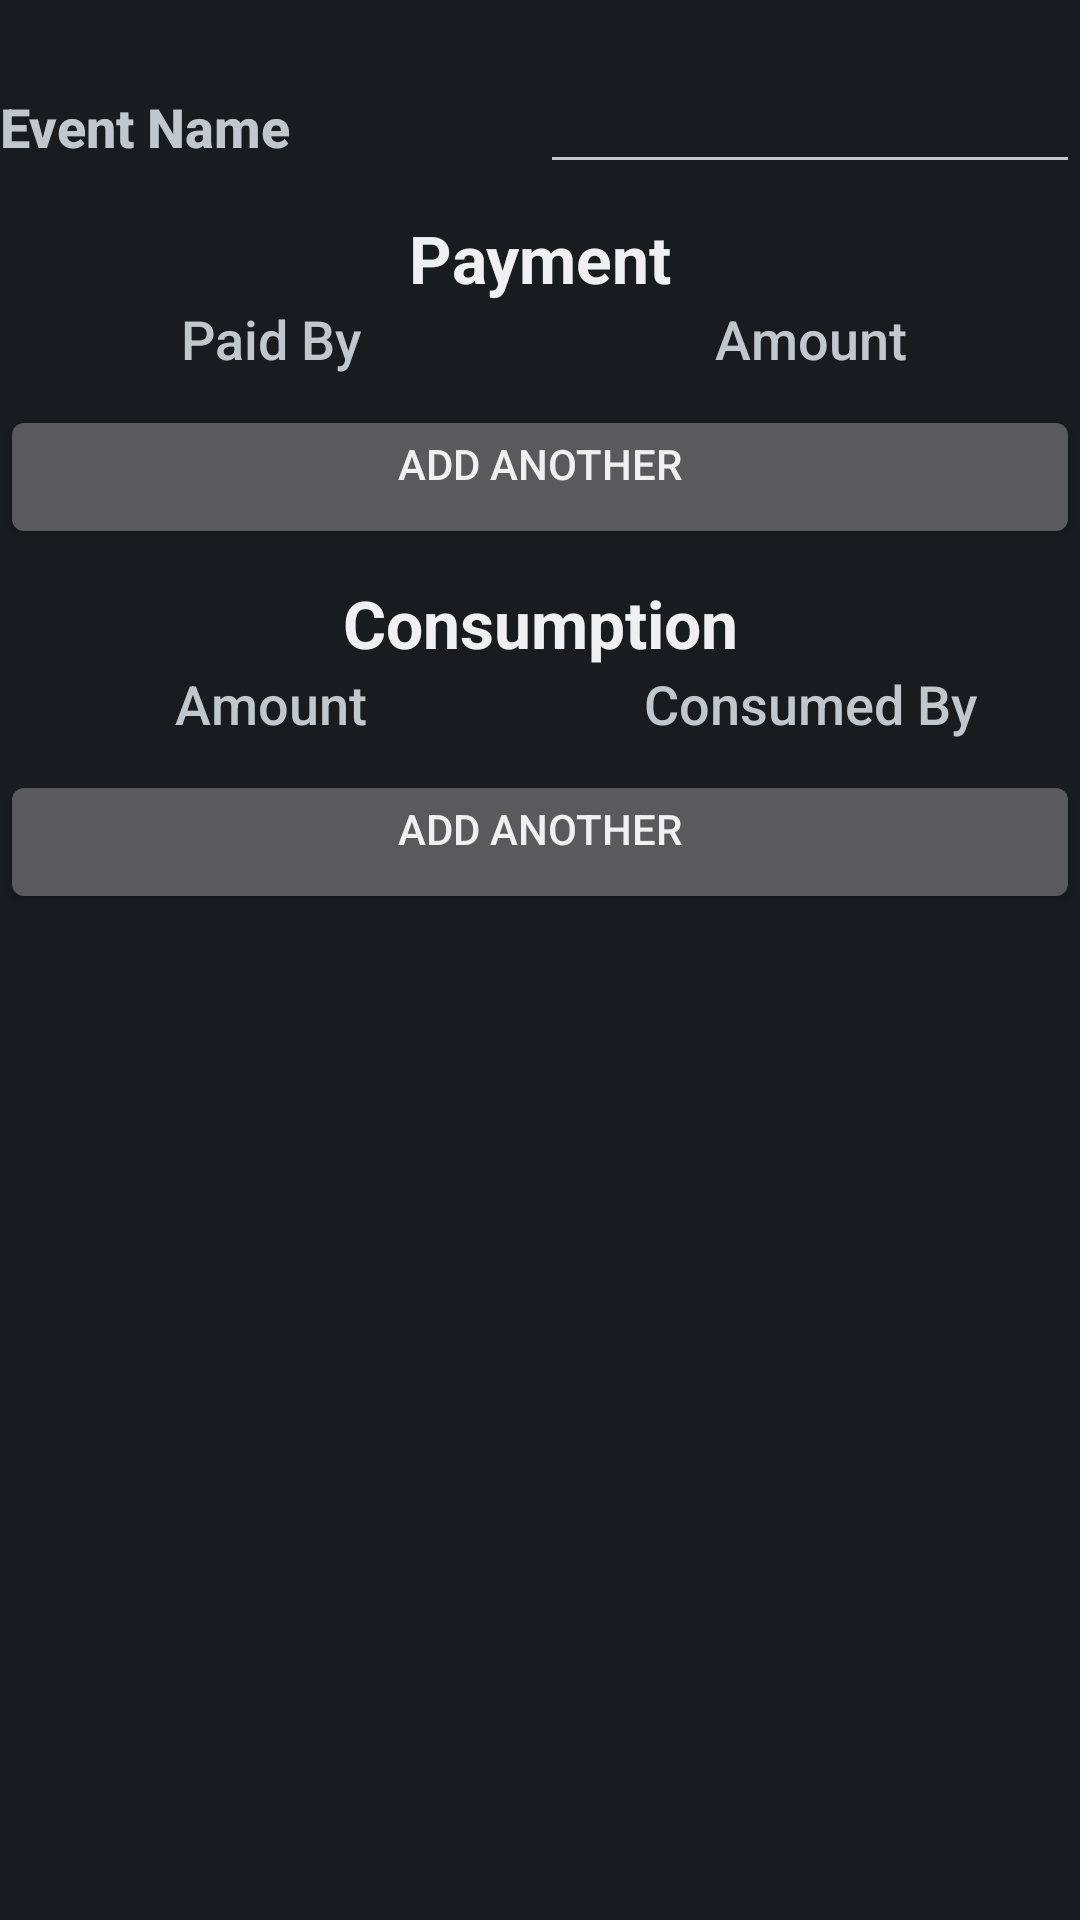

Reconstruct the res/layout file that produces this screen, plus the resources it refers to.
<!-- AndroidManifest.xml: application theme AppTheme -->
<!-- res/layout/activity_add_event_mod.xml -->
<?xml version="1.0" encoding="utf-8"?>
<ScrollView xmlns:android="http://schemas.android.com/apk/res/android"
    xmlns:tools="http://schemas.android.com/tools"
    android:layout_width="match_parent"
    android:layout_height="match_parent"
    android:scrollbars="vertical" >

    <LinearLayout
        android:layout_width="match_parent"
        android:layout_height="wrap_content" 
        android:orientation="vertical">

        <LinearLayout
            android:layout_width="match_parent"
            android:layout_height="wrap_content"
            android:layout_marginTop="20dp"
            android:orientation="horizontal" >

            <TextView
                android:layout_width="0dip"
                android:layout_height="wrap_content"
                android:layout_weight="1"
                android:text="@string/eventname"
                android:textAppearance="?android:attr/textAppearanceMedium"
                android:textStyle="bold" />

            <EditText
                android:id="@+id/AddEventModEventName"
                android:layout_width="0dip"
                android:layout_height="wrap_content"
                android:layout_weight="1"
                android:inputType="text" />
        </LinearLayout>

        <TextView
            android:layout_width="match_parent"
            android:layout_height="wrap_content"
            android:layout_marginTop="10dp"
            android:gravity="center_horizontal"
            android:text="@string/payment"
            android:textAppearance="?android:attr/textAppearanceLarge"
            android:textStyle="bold" />

        <LinearLayout
            android:layout_width="match_parent"
            android:layout_height="wrap_content"
            android:orientation="horizontal" >

            <TextView
                android:layout_width="0dip"
                android:layout_height="wrap_content"
                android:layout_weight="1"
                android:gravity="center_horizontal"
                android:text="@string/paidby"
                android:textAppearance="?android:attr/textAppearanceMedium" />

            <TextView
                android:layout_width="0dip"
                android:layout_height="wrap_content"
                android:layout_weight="1"
                android:gravity="center_horizontal"
                android:text="@string/amount"
                android:textAppearance="?android:attr/textAppearanceMedium" />
        </LinearLayout>

        <LinearLayout
            android:id="@+id/addEventModLinearLayout1"
            android:layout_width="match_parent"
            android:layout_height="wrap_content"
            android:clickable="false"
            android:focusable="false"
            android:orientation="vertical" />

        <Button
            android:id="@+id/addbuttonAddeventMod1"
            android:layout_width="match_parent"
            android:layout_height="wrap_content"
            android:layout_marginTop="10dp"
            android:gravity="center_horizontal"
            android:onClick="addMember1"
            android:text="@string/addanother" />

        <TextView
            android:layout_width="match_parent"
            android:layout_height="wrap_content"
            android:layout_marginTop="10dp"
            android:gravity="center_horizontal"
            android:text="@string/consumption"
            android:textAppearance="?android:attr/textAppearanceLarge"
            android:textStyle="bold" />

        <LinearLayout
            android:layout_width="match_parent"
            android:layout_height="wrap_content"
            android:orientation="horizontal" >

            <TextView
                android:layout_width="0dip"
                android:layout_height="wrap_content"
                android:layout_weight="1"
                android:gravity="center_horizontal"
                android:text="@string/amount"
                android:textAppearance="?android:attr/textAppearanceMedium" />

            <TextView
                android:layout_width="0dip"
                android:layout_height="wrap_content"
                android:layout_weight="1"
                android:gravity="center_horizontal"
                android:text="@string/consumedby"
                android:textAppearance="?android:attr/textAppearanceMedium" />
        </LinearLayout>

        <LinearLayout
            android:id="@+id/addEventModLinearLayout2"
            android:layout_width="match_parent"
            android:layout_height="wrap_content"
            android:clickable="false"
            android:focusable="false"
            android:orientation="vertical" />

        <Button
            android:id="@+id/addbuttonAddeventMod2"
            android:layout_width="match_parent"
            android:layout_height="wrap_content"
            android:layout_marginTop="10dp"
            android:gravity="center_horizontal"
            android:onClick="addMember2"
            android:text="@string/addanother" />
    </LinearLayout>

</ScrollView>
<!-- resources referenced by this layout -->
<resources>
  <string name="addanother">Add Another</string>
  <string name="amount">Amount</string>
  <string name="consumedby">Consumed By</string>
  <string name="consumption">Consumption</string>
  <string name="eventname">Event Name</string>
  <string name="paidby">Paid By</string>
  <string name="payment">Payment</string>
  <style name="AppTheme" parent="android:Theme.Light" />
</resources>
